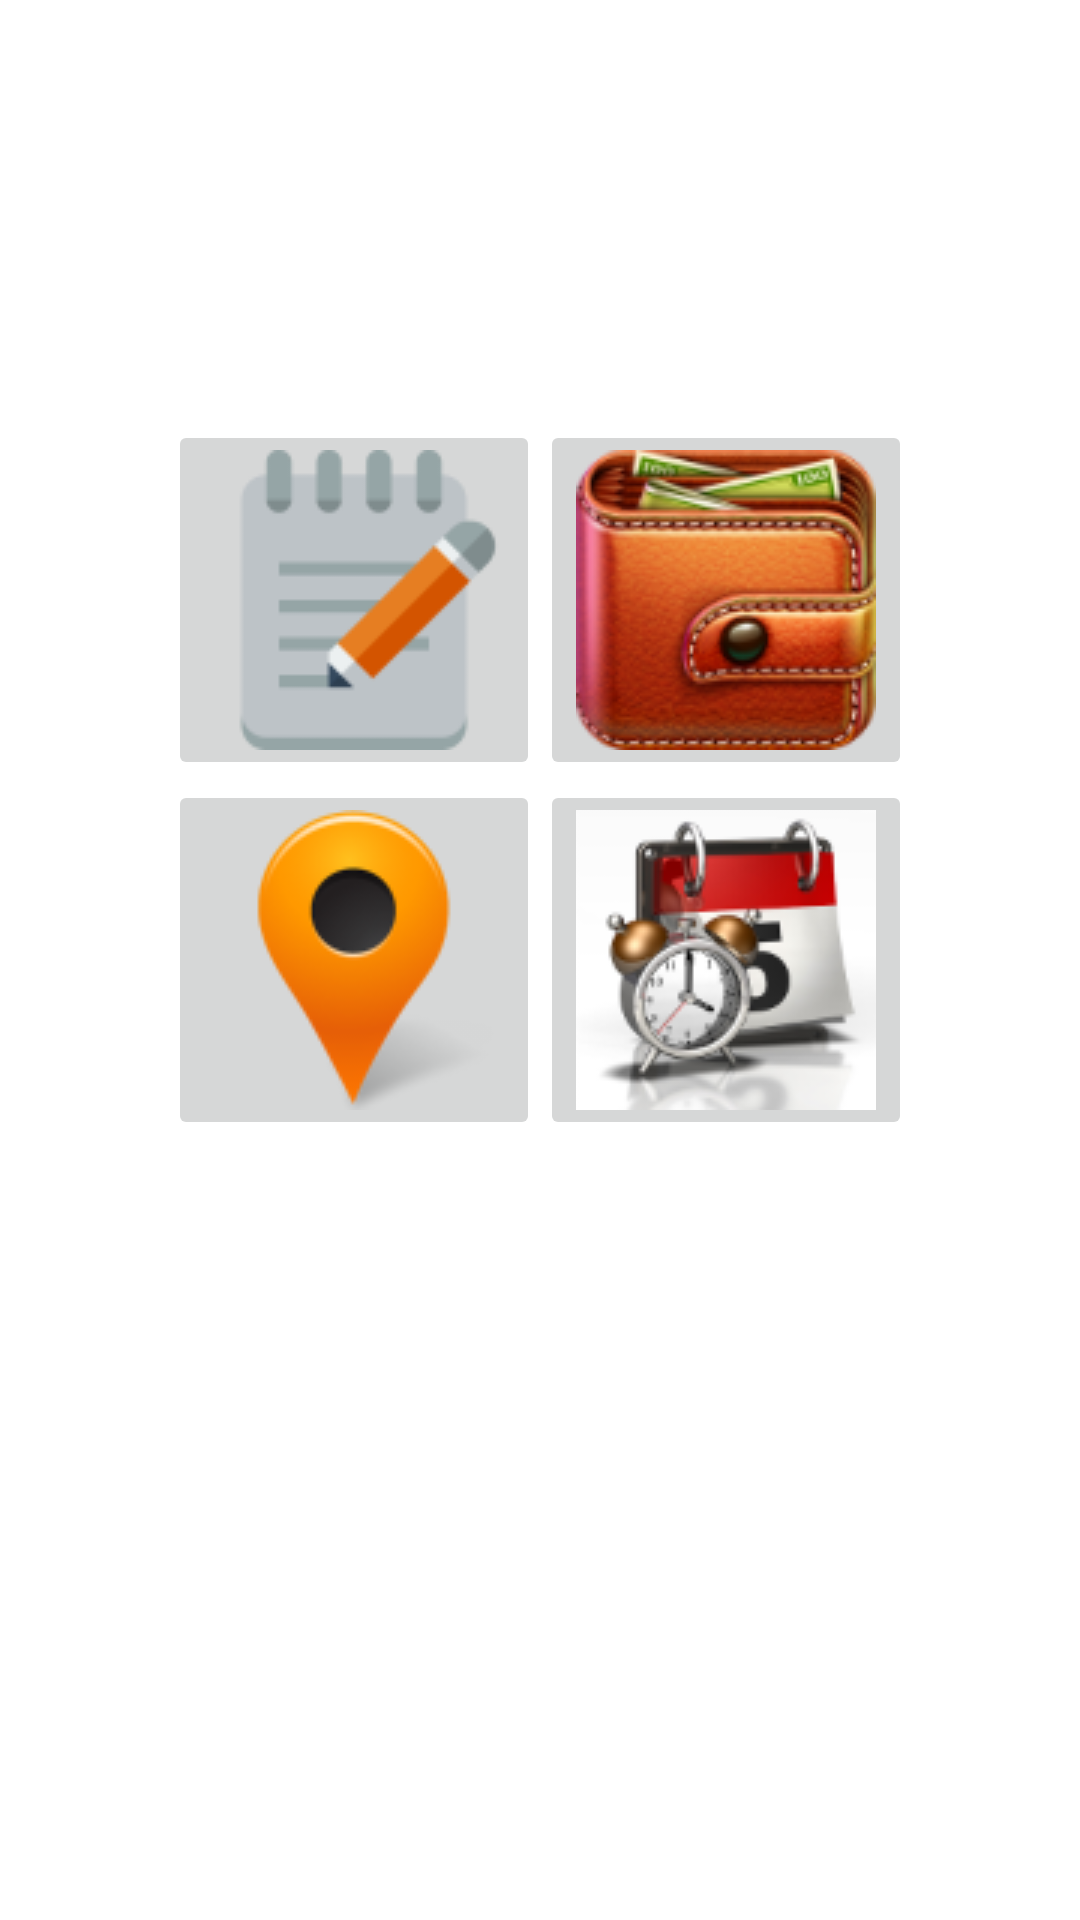

Here is an Android app screen rendered from its layout file. Give the layout XML and the strings, colors and styles it references.
<!-- AndroidManifest.xml: application theme Theme.Notepad -->
<!-- res/layout/activity_welcome_to_app.xml -->
<?xml version="1.0" encoding="utf-8"?>
<RelativeLayout xmlns:android="http://schemas.android.com/apk/res/android"
    xmlns:tools="http://schemas.android.com/tools"
    android:id="@+id/activity_welcome_to_app"
    android:layout_width="match_parent"
    android:layout_height="match_parent"
    android:paddingBottom="@dimen/activity_vertical_margin"
    android:paddingLeft="@dimen/activity_horizontal_margin"
    android:paddingRight="@dimen/activity_horizontal_margin"
    android:paddingTop="@dimen/activity_vertical_margin"
    tools:context="com.anjalimacwan.WelcomeToApp">

    <TableLayout
        android:layout_width="wrap_content"
        android:layout_height="wrap_content"
        android:id="@+id/tableLayout"
        android:layout_centerInParent="true">

    </TableLayout>

    <ImageButton
        android:layout_width="wrap_content"
        android:layout_height="wrap_content"
        android:id="@+id/moneytracker"
        android:src="@drawable/moneytracker"
        android:layout_above="@+id/reminder"
        android:layout_toRightOf="@+id/tableLayout"
        android:layout_toEndOf="@+id/tableLayout"
        android:onClick="openMoneyTracker"/>

    <ImageButton
        android:layout_width="wrap_content"
        android:layout_height="wrap_content"
        android:id="@+id/reminder"
        android:src="@drawable/reminder"
        android:layout_centerVertical="true"
        android:layout_toRightOf="@+id/navigation"
        android:layout_toEndOf="@+id/navigation"
        android:onClick="openReminder"/>

    <ImageButton
        android:layout_width="wrap_content"
        android:layout_height="wrap_content"
        android:id="@+id/navigation"
        android:src="@drawable/navigation"
        android:layout_below="@+id/moneytracker"
        android:layout_toLeftOf="@+id/tableLayout"
        android:layout_toStartOf="@+id/tableLayout"
        android:onClick="openNavigation"/>

    <ImageButton
        android:layout_width="wrap_content"
        android:layout_height="wrap_content"
        android:id="@+id/notepad"
        android:src="@drawable/notepad"
        android:layout_above="@+id/navigation"
        android:layout_toLeftOf="@+id/tableLayout"
        android:layout_toStartOf="@+id/tableLayout"
        android:onClick="openNotepad"/>

</RelativeLayout>
<!-- resources referenced by this layout -->
<resources>
  <dimen name="activity_horizontal_margin">16dp</dimen>
  <dimen name="activity_vertical_margin">16dp</dimen>
  <!-- drawable moneytracker: png bitmap (drawable, 29877 bytes) -->
  <!-- drawable navigation: png bitmap (drawable, 6807 bytes) -->
  <!-- drawable notepad: png bitmap (drawable, 2726 bytes) -->
  <!-- drawable reminder: png bitmap (drawable, 17369 bytes) -->
  <style name="Theme.Notepad" parent="Theme.Notepad.Base" />
  <style name="Theme.Notepad.Base" parent="Theme.AppCompat.Light.DarkActionBar">
          <item name="colorPrimary">@color/primary</item>
          <item name="colorPrimaryDark">@color/primary_dark</item>
          <item name="colorAccent">@color/primary_dark</item>
          <item name="android:statusBarColor">@color/primary_dark</item>
          <item name="android:windowBackground">@color/window_background</item>
          <item name="android:textColorPrimary">@color/text_color_primary</item>
          <item name="android:navigationBarColor">@color/text_color_primary</item>
          <item name="actionModeBackground">@color/primary</item>
      </style>
  <color name="primary">#0099CC</color>
  <color name="primary_dark">#0082AD</color>
  <color name="window_background">#FFFFFF</color>
  <color name="text_color_primary">#000000</color>
</resources>
